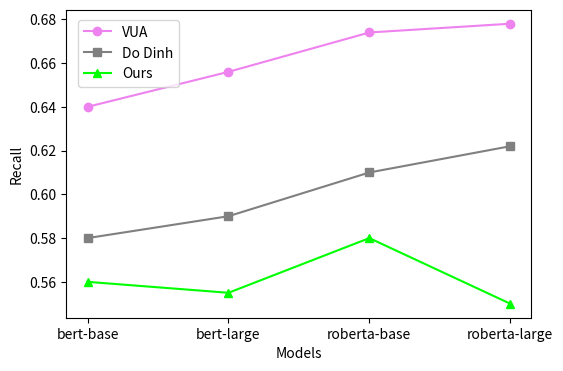

Write the Python code that produced this figure.
import matplotlib.pyplot as plt
import numpy as np

# Data
tasks = ['bert-base', 'bert-large', 'roberta-base', 'roberta-large']
vua = [0.64, 0.656, 0.674, 0.678]
novel = [0.58, 0.59, 0.61, 0.622]
ours = [0.56, 0.555, 0.58, 0.55]

# Create the plot
plt.figure(figsize=(6, 4), dpi=200)

# Plot the lines
plt.plot(tasks, vua, marker='o', label='VUA', color='violet')
plt.plot(tasks, novel, marker='s', label='Do Dinh', color='grey')
plt.plot(tasks, ours, marker='^', label='Ours', color='lime')

# Add titles and labels
plt.xlabel('Models')
plt.ylabel('Recall')
# plt.title('Performance Metrics by Task and Method')
# plt.ylim([0.45, 0.72])
# plt.yticks(np.arange(0.5, 0.72, 0.05))

# Add a legend
plt.legend( loc='upper left', bbox_to_anchor=(0.01, 0.99), fontsize=10,)

# Show the plot
plt.show()
